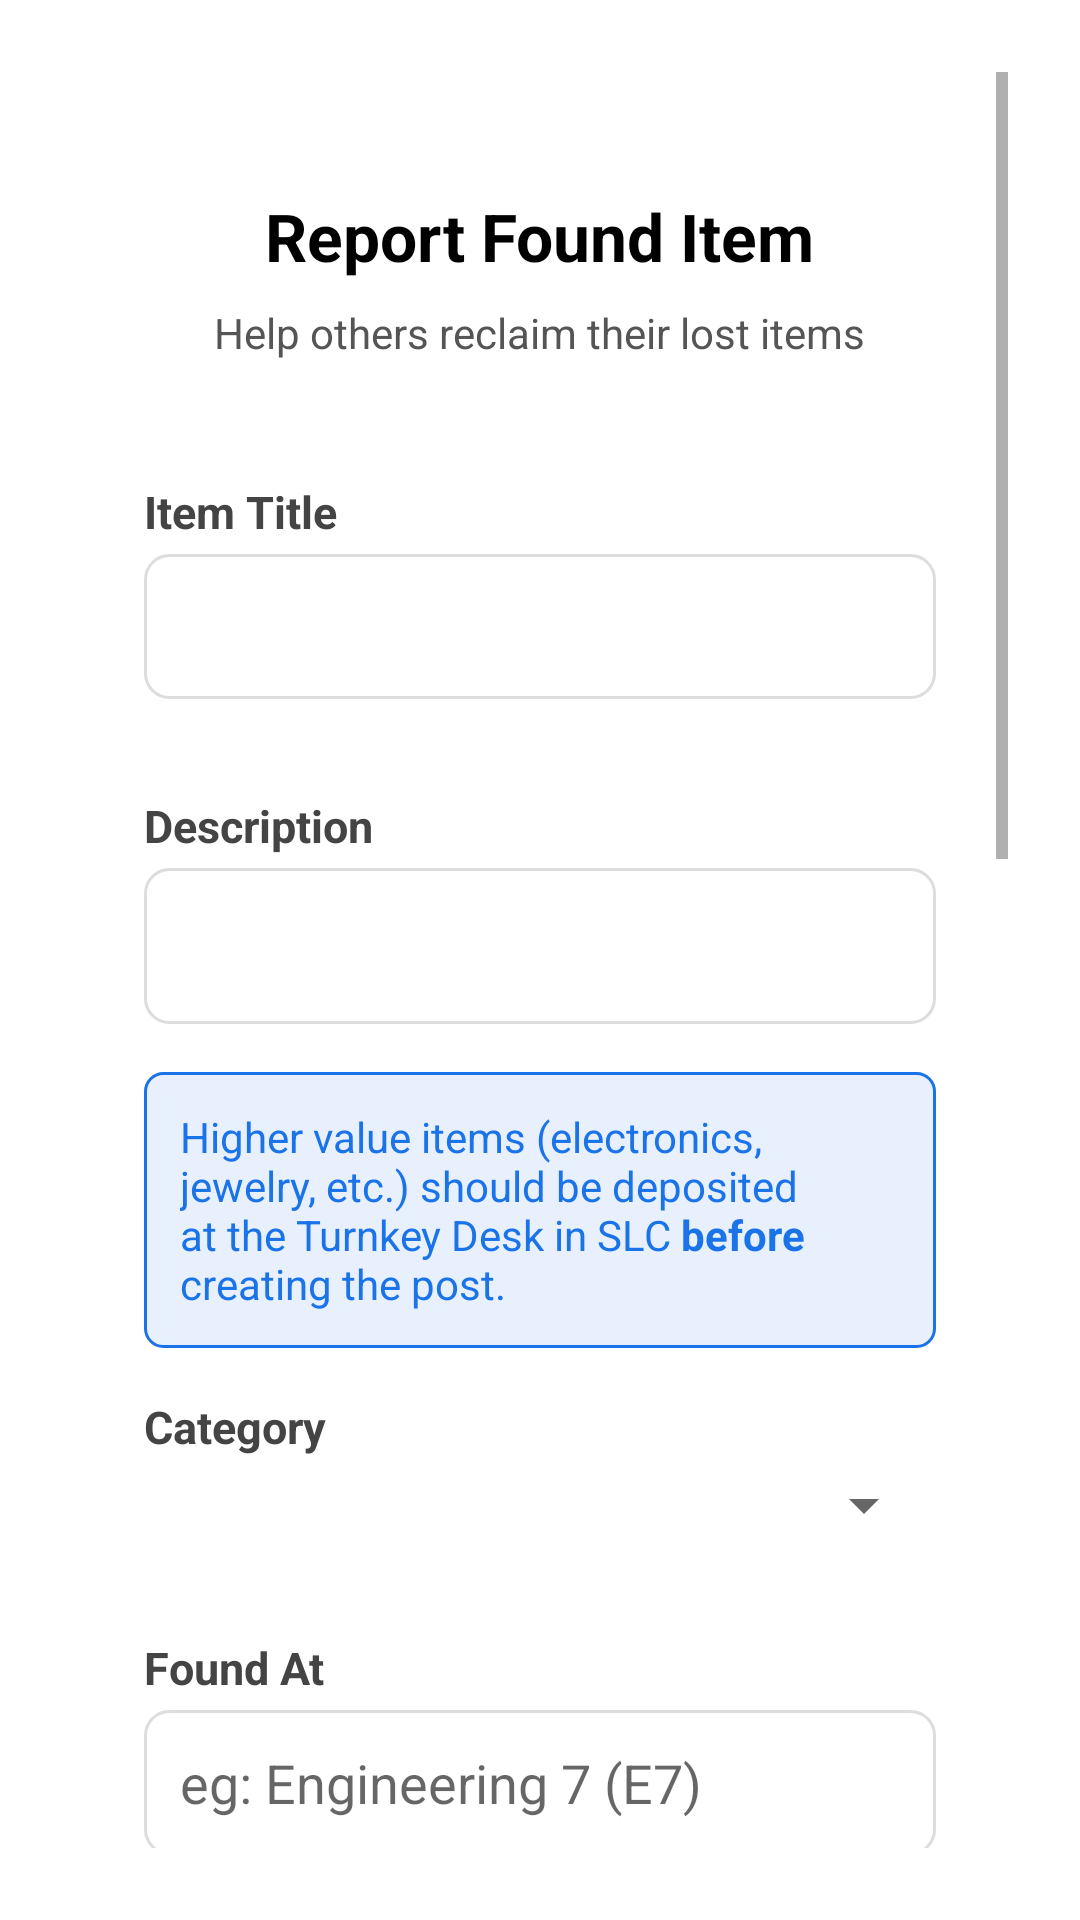

Write the Android layout XML for this screen, with the resource values it uses.
<!-- AndroidManifest.xml: application theme Theme.WatUFound -->
<!-- res/layout/fragment_found_form.xml -->
<?xml version="1.0" encoding="utf-8"?>
<ScrollView xmlns:android="http://schemas.android.com/apk/res/android"
    xmlns:tools="http://schemas.android.com/tools"
    android:fitsSystemWindows="true"
    android:layout_width="match_parent"
    android:layout_height="match_parent"
    android:background="@color/white"
    android:padding="24dp">

    <LinearLayout
        android:layout_width="match_parent"
        android:layout_height="wrap_content"
        android:orientation="vertical"
        android:gravity="center_horizontal">

        
        <LinearLayout
            android:id="@+id/formContainer"
            android:layout_width="match_parent"
            android:layout_height="wrap_content"
            android:orientation="vertical"
            android:background="@android:color/white"
            android:padding="24dp"
            android:layout_marginTop="16dp"
            android:layout_marginBottom="24dp"
            android:clipToPadding="false"
            android:layout_gravity="center">

            
            <TextView
                android:layout_width="wrap_content"
                android:layout_height="wrap_content"
                android:text="Report Found Item"
                android:textSize="22sp"
                android:textStyle="bold"
                android:textColor="@android:color/black"
                android:layout_gravity="center_horizontal"
                android:layout_marginBottom="8dp" />

            
            <TextView
                android:layout_width="wrap_content"
                android:layout_height="wrap_content"
                android:text="Help others reclaim their lost items"
                android:textSize="14sp"
                android:textColor="#555555"
                android:layout_gravity="center_horizontal"
                android:layout_marginBottom="24dp" />

            
            <TextView
                style="@style/TextLabel"
                android:text="Item Title" />

            <EditText
                android:id="@+id/itemTitleInput"
                style="@style/InputField" />

            
            <TextView
                style="@style/TextLabel"
                android:text="Description" />

            <EditText
                android:id="@+id/descriptionInput"
                style="@style/InputField"
                android:layout_height="52dp"
                android:gravity="top"
                android:inputType="textMultiLine"
                android:minLines="3" />
            <TextView
                android:id="@+id/noticeMessage"
                android:layout_width="match_parent"
                android:layout_height="wrap_content"
                android:background="@drawable/notice_background"
                android:autoLink="web"
                android:text="@string/notice_high_value_item_deposition"
                android:textColor="@color/blue"
                android:padding="12dp"
                android:textSize="14sp"/>
            
            <TextView
                style="@style/TextLabel"
                android:text="Category" />

            <Spinner
                android:id="@+id/categorySpinner"
                style="@style/SpinnerField" />

            
            <TextView
                style="@style/TextLabel"
                android:text="Found At" />

            <AutoCompleteTextView
                android:id="@+id/foundAtInput"
                android:layout_width="match_parent"
                android:layout_height="wrap_content"
                android:hint="eg: Engineering 7 (E7)"
                android:inputType="text"
                android:background="@drawable/input_field_background"
                android:padding="12dp"
                android:layout_marginBottom="16dp"
                android:dropDownHeight="200dp"
                android:completionThreshold="1" />

            
            <FrameLayout
                android:layout_width="match_parent"
                android:layout_height="200dp"
                android:layout_marginBottom="16dp"
                android:background="@drawable/rounded_card_background"
                android:clipToOutline="true">

                <org.osmdroid.views.MapView
                    android:id="@+id/mapViewPreview"
                    android:layout_width="match_parent"
                    android:layout_height="match_parent" />

            </FrameLayout>

            
            <TextView
                style="@style/TextLabel"
                android:text="Room Number" />

            <EditText
                android:id="@+id/roomNumberInput"
                style="@style/InputField"
                android:hint="e.g: E7-4452"
                android:inputType="text"
                android:layout_marginBottom="16dp" />


            
            <TextView
                style="@style/TextLabel"
                android:text="Date and Time Found" />

            <EditText
                android:id="@+id/dateTimeInput"
                style="@style/InputField"
                android:focusable="false"
                android:clickable="true"
                android:inputType="none" />


            
            <ImageView
                android:id="@+id/imagePreview"
                android:layout_width="120dp"
                android:layout_height="120dp"
                android:src="@drawable/ic_image_upload"
                android:scaleType="centerCrop"
                android:background="@drawable/rounded_card_background"
                android:contentDescription="Image preview"
                android:layout_gravity="center" />

            
            <Button
                android:id="@+id/buttonSelectImage"
                android:layout_width="wrap_content"
                android:layout_height="wrap_content"
                android:text="Upload Image"
                android:layout_gravity="center_horizontal"
                android:layout_marginBottom="16dp"
                android:backgroundTint="@color/purple_500"
                android:textColor="@android:color/white" />

            
            <LinearLayout
                android:layout_width="wrap_content"
                android:layout_height="wrap_content"
                android:orientation="horizontal"
                android:gravity="center_vertical"
                android:layout_gravity="center_horizontal"
                android:layout_marginTop="16dp"
                android:layout_marginBottom="8dp">
                <Switch
                    android:id="@+id/switch_anonymous"
                    android:layout_width="wrap_content"
                    android:layout_height="wrap_content"
                    android:text=""
                    android:layout_marginEnd="12dp"
                    android:theme="@style/PurpleSwitchTheme" />
                <TextView
                    style="@style/TextLabel"
                    android:text="Post anonymously"
                    android:layout_marginTop="0dp"
                    android:layout_marginBottom="0dp" />
            </LinearLayout>

            
            <Button
                android:id="@+id/submitButton"
                android:layout_width="match_parent"
                android:layout_height="wrap_content"
                android:text="Post Found Item"
                android:backgroundTint="@color/purple_500"
                android:textColor="@android:color/white"
                android:textAllCaps="true"
                android:layout_marginTop="24dp"
                android:layout_marginBottom="30dp"
                android:padding="12dp" />
        </LinearLayout>
    </LinearLayout>
</ScrollView>
<!-- resources referenced by this layout -->
<resources>
  <color name="blue">#1A73E8</color>
  <color name="purple_500">#3700b3</color>
  <color name="white">#FFFFFFFF</color>
  <!-- drawable ic_image_upload (drawable) -->
  <?xml version="1.0" encoding="utf-8"?>
  <vector xmlns:android="http://schemas.android.com/apk/res/android"
      android:width="48dp"
      android:height="48dp"
      android:viewportWidth="24"
      android:viewportHeight="24"
      android:tint="#CCCCCC">
    <path
        android:fillColor="#CCCCCC"
        android:pathData="M12,12m-3.2,0a3.2,3.2 0,1 1,6.4 0a3.2,3.2 0,1 1,-6.4 0"/>
    <path
        android:fillColor="#CCCCCC"
        android:pathData="M9,2L7.17,4L4,4c-1.1,0 -2,0.9 -2,2v12c0,1.1 0.9,2 2,2h16c1.1,0 2,-0.9 2,-2L22,6c0,-1.1 -0.9,-2 -2,-2h-3.17L15,2L9,2zM12,17c-2.76,0 -5,-2.24 -5,-5s2.24,-5 5,-5 5,2.24 5,5 -2.24,5 -5,5z"/>
  </vector>
  <!-- drawable input_field_background (drawable) -->
  <?xml version="1.0" encoding="utf-8"?>
  <shape xmlns:android="http://schemas.android.com/apk/res/android"
      android:shape="rectangle">
  
      <solid android:color="@android:color/white" />
  
      <stroke
          android:width="1dp"
          android:color="#DDDDDD" />
  
      <corners android:radius="8dp" />
  </shape>
  <!-- drawable notice_background (drawable) -->
  <?xml version="1.0" encoding="utf-8"?>
  <shape xmlns:android="http://schemas.android.com/apk/res/android">
      <solid android:color="#E8F0FE" /> 
      <stroke android:width="1dp" android:color="#1A73E8"/> 
      <corners android:radius="6dp"/>
  </shape>
  <string name="notice_high_value_item_deposition">Higher value items (electronics, jewelry, etc.) should be deposited at the Turnkey Desk in SLC <b>before</b> creating the post.</string>
  <style name="InputField">
          <item name="android:layout_width">match_parent</item>
          <item name="android:layout_height">wrap_content</item>
          <item name="android:background">@drawable/input_field_background</item>
          <item name="android:padding">12dp</item>
          <item name="android:layout_marginBottom">16dp</item>
      </style>
  <style name="PurpleSwitchTheme" parent="Theme.AppCompat.Light">
          <item name="colorAccent">@color/purple_500</item>
          <item name="android:colorAccent">@color/purple_500</item>
      </style>
  <style name="SpinnerField">
          <item name="android:layout_width">match_parent</item>
          <item name="android:layout_height">wrap_content</item>
          <item name="android:layout_marginBottom">16dp</item>
      </style>
  <style name="TextLabel">
          <item name="android:layout_width">match_parent</item>
          <item name="android:layout_height">wrap_content</item>
          <item name="android:textSize">15sp</item>
          <item name="android:textColor">#444444</item>
          <item name="android:textStyle">bold</item>
          <item name="android:layout_marginTop">16dp</item>
          <item name="android:layout_marginBottom">4dp</item>
      </style>
  <style name="Theme.WatUFound" parent="Theme.MaterialComponents.DayNight.NoActionBar">
          
          <item name="colorPrimary">@color/purple_500</item>
          <item name="colorPrimaryVariant">@color/purple_700</item>
          <item name="colorOnPrimary">@color/white</item>
          
          <item name="colorSecondary">@color/teal_200</item>
          <item name="colorSecondaryVariant">@color/teal_700</item>
          <item name="colorOnSecondary">@color/black</item>
          
          <item name="android:statusBarColor">?attr/colorPrimaryVariant</item>
          
      </style>
  <color name="purple_700">#FF3700B3</color>
  <color name="teal_200">#FF03DAC5</color>
  <color name="teal_700">#FF018786</color>
  <color name="black">#FF000000</color>
</resources>
